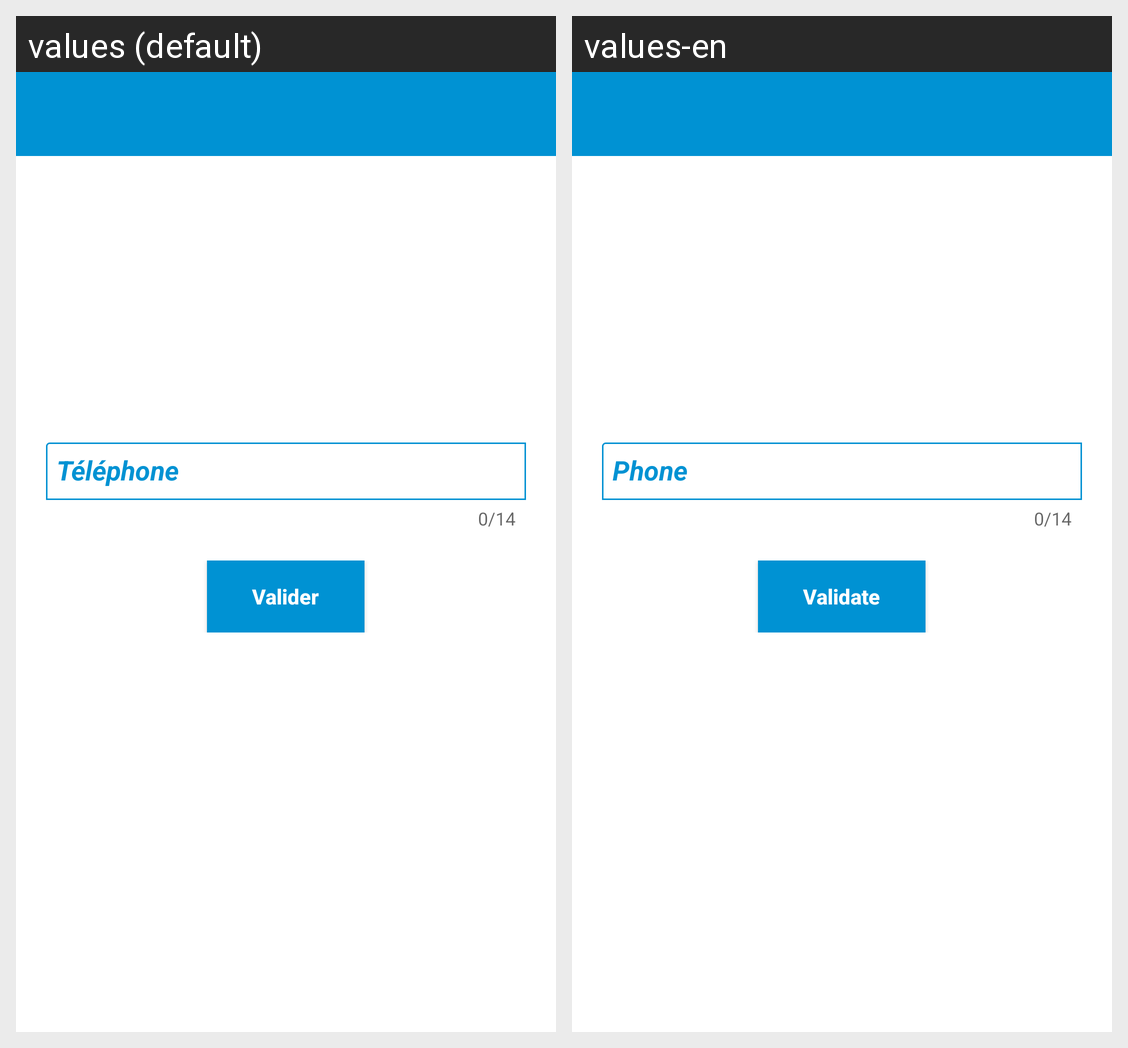

The Android screen above is rendered under two locales of the same app. Produce the string resources it draws, with the default and per-locale values.
Android screen res/layout/activity_solde.xml rendered under 2 locales, left to right: values (default), values-en. Device: Nexus 5 (rendered at 1080×1920; each locale shown at half size, 540×960, under a caption strip naming it); theme Theme.LIGHT_PROJECT_MOBILE.
Strings drawn on this screen, with the default value and each locale's value (text and hints the layout hard-codes, and strings that could not be matched under every locale, appear in the picture but are not listed):

phone
  values: Téléphone
  values-en: Phone

valider
  values: Valider
  values-en: Validate
